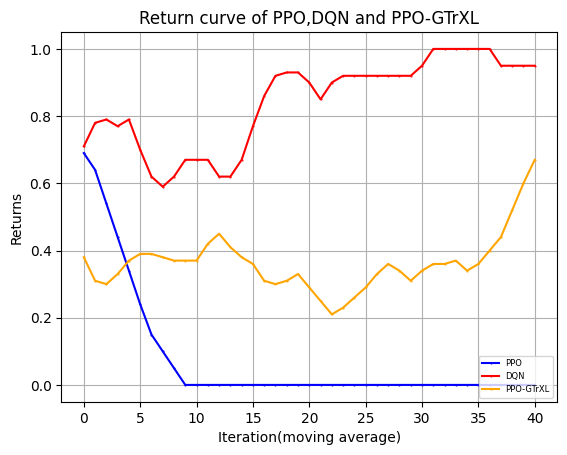

Write Python code to recreate this figure.
"""
missile=4500
    win_rate 
        PPO y_1
        DQN eps=0 y_2
        GTtXL y_3
    returns
        PPO z_1
        DQN eps=0 z_2
        GTrXL z_3
missile=4750
    win_rate 
        PPO y_11
        DQN eps=0 y_12
        GTrXL y_13
    returns
        PPO z_11
        DQN eps=0 z_12
        GTrXL z_13
missile=4800
    win_rate 
        PPO y_21
        DQN eps=0 y_22
        GTrXL y_23
    returns
        PPO z_21
        DQN eps=0 z_22
        GTrXL z_23
"""
import matplotlib.pyplot as plt
import numpy as np
plt.rcParams['font.family'] = 'Microsoft YaHei'
y_1=[50.0, 100.0, 100.0, 100.0, 100.0, 90.0, 50.0, 50.0, 50.0, 0.0, 0.0, 0.0, 0.0, 0.0, 0.0, 0.0, 0.0, 0.0, 0.0, 0.0, 0.0, 0.0, 0.0, 0.0, 0.0, 0.0, 0.0, 0.0, 0.0, 0.0, 0.0, 0.0, 0.0, 0.0, 0.0, 0.0, 0.0, 0.0, 0.0, 0.0, 0.0, 0.0, 0.0, 0.0, 0.0, 0.0, 0.0, 0.0, 0.0, 0.0]
y_1=np.array([i*0.01 for i in y_1])
y_2=[30.0, 90.0, 100.0, 30.0, 90.0, 90.0, 70.0, 60.0, 50.0, 100.0, 100.0, 100.0, 80.0, 50.0, 0.0, 10.0, 40.0, 90.0, 100.0, 100.0, 100.0, 50.0, 80.0, 100.0, 100.0, 100.0, 100.0, 100.0, 100.0, 70.0, 50.0, 100.0, 100.0, 100.0, 100.0, 100.0, 100.0, 100.0, 100.0, 100.0, 100.0, 100.0, 100.0, 100.0, 100.0, 100.0, 50.0, 100.0, 100.0, 100.0]
y_2=np.array([i*0.01 for i in y_2])
y_3=[0.8, 0.5, 0.3, 0.2, 0.2, 0.5, 0.4, 0.3, 0.2, 0.4, 0.1, 0.4, 0.6, 0.6, 0.4, 0.5, 0.3, 0.2, 0.2, 0.4, 0.6, 0.7, 0.2, 0.3, 0.2, 0.0, 0.2, 0.3, 0.4, 0.0, 0.2, 0.3, 0.4, 0.6, 0.5, 0.4, 0.5, 0.1, 0.1, 0.3, 0.4, 0.3, 0.5, 0.3, 0.7, 0.8, 0.9, 0.9, 0.9, 1.0]
z_1= [-3733.785583620288, -2843.979118343976, -2899.39143559029, -1769.594530527506, -1325.1590641889259, -1945.7965416527536, -4164.932620432076, -4441.5164244871385, -4190.9626749096515, -6450.230156715537, -6310.645869828253, -6225.936803523235, -6238.676972230312, -6231.987294030613, -6205.394275382176, -6216.174882461497, -6205.658841491959, -6201.038274309561, -6225.86064911008, -6224.8221291117725, -6219.13995829072, -6217.086383933289, 
-6199.161721207272, -6203.208960064079, -6202.54540148158, -6199.161721207272, -6199.161721207272, -6199.161721207272, -6202.652002848705, -6203.150177433867, -6202.119562778158, -6199.161721207272, -6206.562302765711, -6199.776611724343, -6213.774366572948, -6202.481678610374, -6199.161721207272, -6199.161721207272, -6209.6810506033435, -6199.161721207272, -6199.161721207272, -6208.946051452494, -6204.559158306003, -6199.161721207272, -6199.161721207272, -6199.161721207272, -6199.161721207272, -6199.161721207272, -6199.161721207272, -6199.161721207272]
z_2= np.array( [-4232.192604338592, -1059.8189762735535, -834.4666227386413, -5003.794039611087, -2063.192859898033, -1366.0133843687283, -2628.7930957128624, -2828.8711757369174, -3420.9789343740367, -572.859257334426, -579.7831292358496, -581.506894187927, -1780.9342209609208, -3205.91174284889, -6140.791824075636, -5304.327080631328, -4441.390598642454, -1191.1402159314077, -572.7903245501751, -576.2971789453429, -584.543738635459, -3422.7710482511566, -1717.21787141072, -877.0588753665372, -663.2923156070574, -625.7244907010916, -685.2005486462306, -735.3341439153212, -895.5536881730293, -2654.180429553703, -3269.79025652326, -696.8965860627053, -907.2044802468967, -798.6550069589769, -629.181162947646, -595.0264644135881, -572.7903245501751, -578.2964283255026, -576.4658051266484, -583.8362358783497, -572.7903245501751, -572.7903245501751, -572.7903245501751, -572.7903245501751, -615.7335368563275, -580.227234472708, -3408.8971945523867, -801.7611769224322, -755.9488285160428, -678.7354743342403])
z_3=[1227.1520615865652, -1627.2185665064437, -3474.077500199378, -4567.489537119237, -4587.469974247366, -2067.2178482839436, -2907.075190299584, -3668.276676341975, -4614.011544511572, -2707.1072285612436, -5518.293916926488, -2724.0009462491043, -1000.3429819411028, -609.4830226742681, -2628.124768955374, -1788.7739863073468, -3974.8570301081572, -4615.228173262533, -4818.137615228677, -2625.1836118763867, -651.6442559039926, 170.7805622868183, -4759.033323318551, -3609.913761285542, -4557.240299754886, -6550.475490655555, -4376.879044030551, -3737.1122804686383, -2645.7343741892028, -6362.351038759185, -4546.928671723838, -3587.2225157463827, -3769.95102982781, -581.3157444645765, -1440.367852267966, -2558.826466141746, -1623.2514889713477, -5769.456633482946, -5702.881819834984, -3839.1748350199728, -2799.0801169900164, -3478.207249014954, -1455.975176466639, -3575.0793079433656, -596.6317588808307, 1003.2024585637831, 1289.6845735317315, 2080.6061948331403, 2280.8408821091307, 3374.222634707251]   
y_11=[0.0, 0.0, 0.0, 30.0, 100.0, 90.0, 80.0, 100.0, 100.0, 100.0, 100.0, 100.0, 90.0, 100.0, 90.0, 70.0, 80.0, 70.0, 40.0, 80.0, 100.0, 100.0, 100.0, 100.0, 100.0, 100.0, 100.0, 100.0, 100.0, 100.0, 100.0, 100.0, 100.0, 100.0, 100.0, 100.0, 100.0, 100.0, 100.0, 100.0, 100.0, 100.0, 100.0, 100.0, 100.0, 90.0, 100.0, 100.0, 100.0, 100.0]
y_11=np.array([i*0.01 for i in y_11])
y_12=[0.0, 0.0, 0.0, 10.0, 0.0, 0.0, 20.0, 30.0, 50.0, 20.0, 0.0, 0.0, 10.0, 50.0, 0.0, 10.0, 40.0, 30.0, 60.0, 50.0, 20.0, 0.0, 0.0, 0.0, 0.0, 90.0, 10.0, 60.0, 0.0, 50.0, 50.0, 80.0, 10.0, 20.0, 30.0, 50.0, 100.0, 80.0, 70.0, 100.0, 10.0, 0.0, 40.0, 20.0, 50.0, 100.0, 80.0, 100.0, 30.0, 100.0]
y_12=np.array([i*0.01 for i in y_12])
y_13=[0.8, 0.0, 0.0, 0.0, 0.0, 0.0, 0.0, 0.0, 0.0, 0.0, 0.0, 0.4, 0.6, 1.0, 0.9, 0.9, 0.9, 0.8, 0.9, 0.8, 1.0, 1.0, 1.0, 0.8, 0.9, 0.9, 1.0, 0.8, 0.8, 0.8, 0.4, 0.7, 0.8, 0.7, 0.6, 0.7, 0.6, 0.8, 0.6, 0.7, 0.5, 0.7, 0.2, 0.2, 0.2, 0.0, 0.0, 0.5, 0.0, 0.1]
z_11= [-5875.711796487346, -5899.272896331543, -5915.116507267099, -4652.0344702797465, -3002.3846246493995, -3067.355633520377, -3064.747104159674, -1678.9298218951385, -2746.6622379606843, -3439.3143749878423, -2317.1639687194306, -2086.7516127812783, -2605.7659664821504, -2599.3332851543983, -1949.55775480611, -3414.159514123842, -2651.640206271276, -3081.177467823828, -4564.548531352333, -2838.2321355778377, -2000.7660066224676, -1505.6632249434247, -1532.1070361713541, -1780.2886425339207, -2431.871951322835, -2558.938552080418, -1714.5554127106268, -1730.0778890229442, -1680.005085196548, -1469.2491488507417, -1373.2046867773602, -1492.713430751988, -1205.2526575011916, -2087.327899482432, -1305.9587692274774, -1802.5566400740258, -1858.7784791385025, -2173.9819272714394, -2116.4107464449135, -1440.639951384111, -1455.5215833326174, -1776.815314194082, -1393.3829149160974, -1348.5086759466324, -1643.9099553824076, -2691.4279037414335, -2642.9592116011568, -1524.1214793630297, -2425.3024582964927, -1635.3046982735843] 
z_12=[-5774.459657024984, -5776.781622481511, -5829.382042534321, -5812.138213527156, -5598.7056327278815, -5830.539703140863, -5549.846550851113, -5517.5375481101755, -4541.788944288308, -5758.299755409529, -5695.125171017494, -5551.514178155347, -5794.958133281073, -5063.640361552083, -6084.857613429822, -5628.485563081485, -4966.47066638946, -5574.672147583369, -5254.425683055673, -5246.848666297266, -5202.450256359382, -5668.491597826675, -5637.136388048495, -5655.4747364130735, -5751.540337828121, -5239.724708328254, -5031.586129020843, -5408.709073258409, -5991.862525749044, -5494.855124906664, -5443.146628151471, -5173.45376962962, -5630.0284406840365, -5419.283138237619, -5811.396762896919, -5011.6439146093335, -5242.2991079801095, -5197.847394413733, -4560.7091425438075, -4340.968005229957, -5560.205952081765, -5643.294652318719, -5659.784391114854, -5714.93377029427, -4763.912015180711, -5146.300135644949, -5328.32247927773, -5226.232971317545, -4850.858551853076, -4818.13284568306]
z_13=[697.3201214640691, -6049.32713835738, -5891.052219209001, -6016.1409486025495, -5973.704635877615, -6023.182808644022, -5967.05478847482, -6178.707379602274, -6109.850187077504, -6210.445704285622, -6508.789747859887, -2686.389032952429, -612.0442343226086, 1422.5770251342758, 356.24276050725547, 397.42039522566483, 676.1319606355146, 126.87803222596767, 215.52876717451235, -379.45582124083086, 1046.1259545987589, 790.1312798517804, 1097.065687900264, -43.03996640011319, 318.8343631482894, 163.88990081117535, 1356.9324128093538, -670.2917394484713, -258.0413773018812, -180.48470129958497, -2986.9967198912955, -551.9484236794375, 1075.4740003540865, -79.29063657156476, -1083.446948161193, 22.98438423449834, -354.3325203914954, 1498.04216192424, -440.0202106487112, 206.772227173854, -2071.8075203924773, 69.0702971929245, -4465.022030047932, -4338.753723516986, -4321.82524211157, -6254.874158729696, -6353.2214245076775, -1775.6873014735015, -6128.367800298588, -5349.914029275334]
y_23=[0.7, 0.0, 0.1, 0.2, 0.1, 0.1, 0.0, 0.0, 0.1, 0.3, 0.5, 0.1, 0.0, 0.3, 0.0, 0.0, 0.0, 0.3, 0.2, 0.3, 0.4, 0.9, 0.9, 0.8, 1.0, 0.7, 0.9, 0.9, 1.0, 1.0, 0.8, 0.9, 0.8, 0.5, 0.4, 0.9, 0.9, 0.9, 1.0, 1.0, 0.2, 0.4, 0.4, 0.7, 0.8, 0.8, 0.7, 0.8, 0.7, 0.7, 1.0, 1.0, 0.7, 0.8, 0.9, 1.0]

y_21=[0.0, 50.0, 100.0, 100.0, 100.0, 100.0, 100.0, 100.0, 100.0, 100.0, 100.0, 100.0, 100.0, 100.0, 100.0, 100.0, 100.0, 100.0, 100.0, 100.0, 100.0, 100.0, 100.0, 100.0, 100.0, 100.0, 100.0, 100.0, 100.0, 100.0, 100.0, 100.0, 100.0, 100.0, 100.0, 100.0, 100.0, 100.0, 100.0, 100.0, 100.0, 100.0, 100.0, 100.0, 100.0, 100.0, 100.0, 100.0, 100.0, 100.0,100.0,100.0,100.0,100.0,100.0,100.0]
y_21=np.array([i*0.01 for i in y_21])
y_22=[0.0, 0.0, 0.0, 0.0, 0.0, 0.0, 0.0, 40.0, 40.0, 0.0, 20.0, 0.0, 30.0, 30.0, 0.0, 0.0, 20.0, 20.0, 0.0, 50.0, 10.0, 50.0, 30.0, 0.0, 60.0, 0.0, 20.0, 50.0, 0.0, 10.0, 0.0, 70.0, 70.0, 100.0, 20.0, 0.0, 90.0, 100.0, 70.0, 100.0, 100.0, 80.0, 90.0, 100.0, 70.0, 100.0, 100.0, 100.0, 100.0, 90.0, 0.0, 80.0, 100.0, 100.0, 100.0, 100.0]
y_22=np.array([i*0.01 for i in y_22])
z_21= [-5840.82049136529, -4109.8242971778955, -4227.398295239374, -5240.324565902794, -5321.344495303147, -5330.840846063196, -5330.828219876279, -5331.277846059826, -5330.839816449722, -5330.840846063196, -5319.2185927649025, -5331.173067365459, -5330.840846063196, -5314.607626651638, -5330.840846063196, -5330.842982007059, -5330.840846063196, -5330.840846063196, -5330.840846063196, -5330.840846063196, -5310.840846063196, -5330.840846063196, -5330.840846063196, -5330.840846063196, -5330.901396687665, -5330.840846063196, -5318.103139442569, -5330.840846063196, -5330.845270356405, -5331.081884874722, -5330.840846063196, -5318.796517539917, -5330.627923999611, -5330.840846063196, -5316.449991275913, -5330.840846063196, -5330.906279372763, -5330.622682069112, -5331.899182555954, -5319.78719925903, -5326.972765528519, -5313.999990278098, -5330.840846063196, -5330.840846063196, -5333.901007056466, -5330.840846063196, -5330.840846063196, -5330.840846063196, -5319.78719925903, -5330.840846063196,-5330.840846063196,-5330.840846063196,-5330.840846063196,-5330.840846063196,-5330.840846063196,-5330.840846063196]
z_22= [-5716.849499902889, -5655.453726493744, -5825.395084459783, -5801.697150694619, -5706.061294492429, -5554.880235085572, -5667.175366556328, -5152.933167359979, -5202.063618345382, -5495.039167388446, -5673.583746502673, -5651.997331622349, -5779.087125845125, -5600.037613784736, -5495.039167388446, -5721.234520932473, -5764.750872591105, -5213.221536037036, -5943.127385542231, -5298.457793603191, -5443.766225010867, -5187.885957949037, -5104.728404188432, -5854.451343672523, -4638.184822747369, -5942.59813452382, -5367.207560389464, -5156.214819611933, -5744.468682845466, -5462.5350767914315, -5543.3353290174455, -5471.9549836170545, -5273.349356427061, -5330.840846063196, -5488.147477129236, -5510.355626673872, -5120.215572529334, -5051.2418704990105, -5107.1918576792705, -5330.840846063196, -5330.840846063196, -4815.036271477946, -4523.900399133539, -4997.484449989962, -5024.865585683465, -4722.61266797759, -5166.174941424609, -5351.20684354036, -5330.840846063196, -5176.292302983791, -5642.006941823546, -4988.125442613481, -4253.895703223797, -4581.83030621013, -4846.30977897227, -4544.989731659245]
z_23=[-887.1026435076886, -6058.368225964975, -5042.838953008353, -4422.4221191144725, -5239.465030995479, -5138.847058154462, -6107.712594411751, -6109.265770138204, -5205.468834349297, -3743.58282192512, -1702.0168364743993, -5244.757453269934, -6050.977946817144, -3278.0582809631815, -6165.723009250147, -6166.975156994649, -6211.364889339581, -3456.2261427234944, -4250.269595244598, -3433.0904821303584, -2721.781769755808, 632.0969881810121, 
312.2013915340957, -183.08130866758856, 1527.1908717467916, -1061.9069394638195, 1151.141198227763, 677.4979257176765, 1603.6210828638636, 1288.9182719245443, -442.79666768919424, 1532.701577703117, 958.0699167796731, -2162.464699134153, -2681.25382395827, 2154.518763489143, 2271.420058108463, 1882.21065875508, 3615.1538641989014, 3614.074063748068, -4403.417582800941, -2501.6380804118457, -2625.8891393533754, -134.08292686730616, 1026.7066700552118, 1568.8135120583106, 491.8477638722826, 1163.3863812099567, 453.96458960487433, 536.8195369479793, 3341.3732061242117, 3533.9633609793045, 422.819722052728, 1526.7595013944142, 2608.2489715432343, 3779.8915272658555]
def plot_fig(y_1,y_2,y_3):
    # 定义长度为 10 的平均滤波器
    window = np.ones(10) / 10
    # 使用卷积计算滑动平均
    y_1_smooth = np.convolve(y_1, window, mode='valid')
    y_2_smooth = np.convolve(y_2, window, mode='valid')
    y_3_smooth = np.convolve(y_3, window, mode='valid')
    x = np.array(list(range(0, len(y_1_smooth))))
    # 示例数据
    plt.figure(dpi=250)
    # 创建折线图
    plt.plot(x, y_1_smooth, marker='o', linestyle='-', color='b', label='PPO',markersize=0.5)
    plt.plot(x, y_2_smooth, marker='o', linestyle='-', color='r', label='DQN',markersize=0.5)
    plt.plot(x, y_3_smooth, marker='o', linestyle='-', color='orange', label='PPO-GTrXL',markersize=0.5)

    # 添加标题和标签
    plt.title('Return curve of PPO,DQN and PPO-GTrXL')
    plt.xlabel('Iteration(moving average)')
    plt.ylabel('Returns')
    # 添加网格
    plt.grid(True)
    # 显示图例
    plt.legend(loc='lower right',prop={'size':6})
    # 显示图表
    plt.show()
if __name__=="__main__":
    plot_fig(y_1,y_2,y_3)